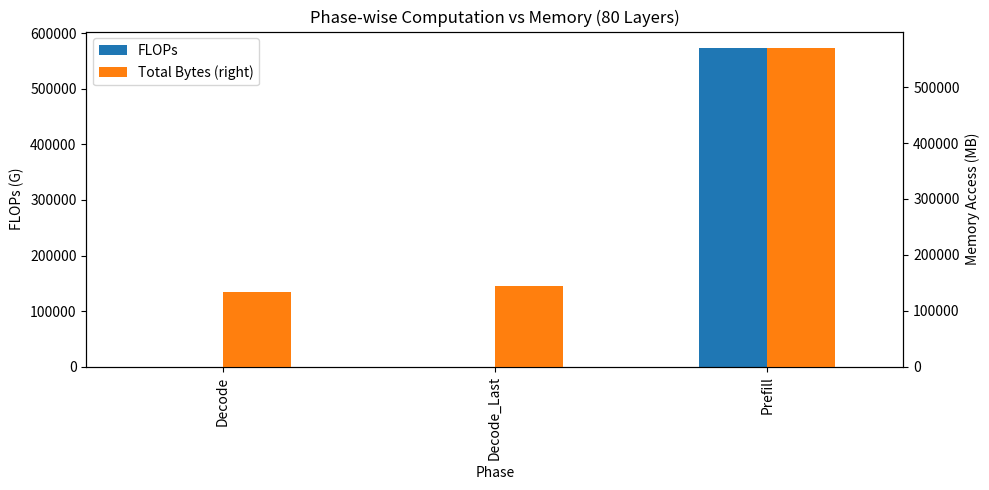

Write the Python code that produced this figure.
import matplotlib.pyplot as plt
import pandas as pd
import numpy as np

def compute_and_plot_transformer_analysis(
    hidden_size: int,
    num_heads: int,
    seq_len: int,
    batch_size: int,
    num_layers: int,
    quant_config: dict,
    intermediate_size: int = None,  # 新增参数
    num_key_value_heads: int = None,  # 新增GQA参数
    out_l: int = 0,
    max_gen_len: int = 4096,  # 新增参数，最大生成长度
    output_csv_path: str = "true_density_transformer_analysis.csv",
    use_gate_ffn: bool = False,  # 新增参数，是否使用gate机制的FFN
    use_rope: bool = True,  # 新增参数，是否使用RoPE
    rope_theta: float = 10000.0,  # 新增参数，RoPE的theta参数
    rope_scaling_factor: float = 1.0  # 新增参数，RoPE的缩放因子，用于长度外推
):
    d = hidden_size // num_heads
    b, s, h, n, L = batch_size, seq_len, hidden_size, num_heads, num_layers
    o_l = out_l
    # 如果未指定intermediate_size，则默认使用4*h
    if intermediate_size is None:
        intermediate_size = 4 * h
    
    # 如果未指定num_key_value_heads，则默认等于num_heads（标准注意力）
    if num_key_value_heads is None:
        num_key_value_heads = num_heads
    
    # KV头数
    kv_n = num_key_value_heads
    
    def byte_size(shape, bitwidth):
        num_elements = 1
        for dim in shape:
            num_elements *= dim
        return num_elements * bitwidth / 8

    data = []

    def add_row(phase, name, input1, input2, output,
                flops, param_count,
                input_shape, weight_shape, output_shape,
                act_bits, weight_bits, note=""):

        B_input = byte_size(input_shape, act_bits)
        B_output = byte_size(output_shape, act_bits)
        B_weight = byte_size(weight_shape, weight_bits) if weight_shape else 0

        B_total = B_input + B_output + B_weight
        density = "-" if B_total == 0 else round(flops / B_total, 2)

        data.append({
            "Phase": phase,
            "Operation": name,
            "FLOPs": flops,
            "Param Count": param_count,
            "Input1 Bytes": B_input,
            "Input2 Bytes": B_weight,
            "Output Bytes": B_output,
            "Total Bytes": B_total,
            "Density (Op/Byte)": density
        })

    # Quant settings
    a_bit = quant_config["activation"]
    w_attn = quant_config["weight_attn"]
    w_ffn = quant_config["weight_ffn"]
    kv_bit = quant_config["kv_cache"]
    rope_bit = quant_config["rope_bit"]

    # === PREFILL PHASE ===
    phase = "Prefill"
    seq = s

    # 对于W_Q，使用完整的num_heads
    flops = 2 * b * seq * h * h
    param_count = h * h
    add_row(phase, "xW_Q", "(b,s,h)", "(h,h)", "(b,s,h)",
            flops, param_count, (b, seq, h), (h, h), (b, seq, h), a_bit, w_attn)
    
    # 对于W_K和W_V，使用num_key_value_heads
    for name in ['W_K', 'W_V']:
        # 对于GQA，K和V的参数量和计算量会减少
        flops = 2 * b * seq * h * h * (kv_n / n)
        param_count = h * h * (kv_n / n)
        add_row(phase, f"x{name}", "(b,s,h)", f"(h,h*{kv_n/n})", "(b,s,h)",
                flops, param_count, (b, seq, h), (h, h * (kv_n / n)), (b, seq, h), a_bit, w_attn)
    
    # 添加RoPE计算
    if use_rope:
        # RoPE应用于Q和K，计算每个头的旋转操作
        # 每个位置需要计算sin和cos，然后应用旋转变换
        # 对于每个位置和每个头的每个维度对(dim_i, dim_i+1)，需要4个FLOPs(2次乘法，2次加法)
        # 总共有seq个位置，n个Q头，kv_n个K头，d/2个维度对
        
        # Q的RoPE计算
        rope_q_flops = b * seq * n * (d // 2) * 4  # 4 = 2次乘法 + 2次加法
        add_row(phase, "RoPE-Q", "(b,n,s,d)", "(s,d)", "(b,n,s,d)",
                rope_q_flops, 0, (b, n, seq, d), (seq, d), (b, n, seq, d), a_bit, rope_bit,
                note=f"RoPE theta={rope_theta}, scaling={rope_scaling_factor}")
        
        # K的RoPE计算
        rope_k_flops = b * seq * kv_n * (d // 2) * 4  # 4 = 2次乘法 + 2次加法
        add_row(phase, "RoPE-K", "(b,kv_n,s,d)", "(s,d)", "(b,kv_n,s,d)",
                rope_k_flops, 0, (b, kv_n, seq, d), (seq, d), (b, kv_n, seq, d), a_bit, rope_bit,
                note=f"RoPE theta={rope_theta}, scaling={rope_scaling_factor}")

    # 注意力计算 - 考虑GQA
    add_row(phase, "Q × Kᵀ", "(b,n,s,d)", "(b,kv_n,d,s)", "(b,n,s,s)",
            2 * b * n * seq * seq * d, 0,
            (b, n, seq, d), (b,kv_n, seq, d), (b, n, seq, seq), a_bit, kv_bit,
            note=f"GQA: {n} Q heads, {kv_n} KV heads")

    add_row(phase, "Attn × V", "(b,n,s,s)", "(b,kv_n,s,d)", "(b,n,s,d)",
            2 * b * n * seq * seq * d, 0,
            (b, n, seq, seq), (b, kv_n, seq, d), (b, n, seq, d), a_bit, kv_bit,
            note=f"GQA: {n} Q heads, {kv_n} KV heads")

    add_row(phase, "xW_O", "(b,s,h)", "(h,h)", "(b,s,h)",
            2 * b * seq * h * h, h * h,
            (b, seq, h), (h, h), (b, seq, h), a_bit, w_attn)

    # 修改FFN-1，使用intermediate_size替代4*h
    # 修改FFN-1，考虑gate机制
    if use_gate_ffn:
        # 计算W₁和W_gate两个矩阵的FLOPs
        gate_flops = 2 * b * seq * h * intermediate_size * 2  # 两个矩阵乘法
        # 额外的逐元素乘法
        gate_flops += b * seq * intermediate_size  # SiLU(W₁x) ⊙ (W_gate*x)
        gate_param_count = h * intermediate_size * 2  # 两个权重矩阵
        
        add_row(phase, "FFN-1 (with Gate)", "(b,s,h)", f"(h,{intermediate_size}*2)", f"(b,s,{intermediate_size})",
                gate_flops, gate_param_count, 
                (b, seq, h), (h, intermediate_size * 2), (b, seq, intermediate_size), a_bit, w_ffn,
                note="包含Gate机制")
    else:
        # 原始FFN-1计算
        add_row(phase, "FFN-1", "(b,s,h)", f"(h,{intermediate_size})", f"(b,s,{intermediate_size})",
                2 * b * seq * h * intermediate_size, h * intermediate_size,
                (b, seq, h), (h, intermediate_size), (b, seq, intermediate_size), a_bit, w_ffn)

    # 修改FFN-2，使用intermediate_size替代4*h
    add_row(phase, "FFN-2", f"(b,s,{intermediate_size})", f"({intermediate_size},h)", "(b,s,h)",
            2 * b * seq * h * intermediate_size, intermediate_size * h,
            (b, seq, intermediate_size), (intermediate_size, h), (b, seq, h), a_bit, w_ffn)

    # === DECODE PHASE ===
    phase = "Decode"
    seq = 1 #生成一个token
    hist = s
    #print (hist)
    o_l = 0  # 初始生成token位置
    # 计算第一个token的decode阶段
    # 对于W_Q，使用完整的num_heads
    flops = 2 * b * seq * h * h
    param_count = h * h
    add_row(phase, "xW_Q", "(b,1,h)", "(h,h)", "(b,1,h)",
            flops, param_count, (b, seq, h), (h, h), (b, seq, h), a_bit, w_attn)
    
    # 对于W_K和W_V，使用num_key_value_heads
    for name in ['W_K', 'W_V']:
        # 对于GQA，K和V的参数量和计算量会减少
        flops = 2 * b * seq * h * h * (kv_n / n)
        param_count = h * h * (kv_n / n)
        add_row(phase, f"x{name}", "(b,1,h)", f"(h,h*{kv_n/n})", "(b,1,h)",
                flops, param_count, (b, seq, h), (h, h * (kv_n / n)), (b, seq, h), a_bit, w_attn)
    
    # 添加RoPE计算 - Decode阶段
    if use_rope:
        # Q的RoPE计算 - 只有一个token
        rope_q_flops = b * 1 * n * (d // 2) * 4  # 4 = 2次乘法 + 2次加法
        add_row(phase, "RoPE-Q", "(b,n,1,d)", "(1,d)", "(b,n,1,d)",
                rope_q_flops, 0, (b, n, 1, d), (1, d), (b, n, 1, d), a_bit, rope_bit,
                note=f"RoPE theta={rope_theta}, scaling={rope_scaling_factor}, 位置={s+o_l}")
        
        # K的RoPE计算 - 只有一个token
        rope_k_flops = b * 1 * kv_n * (d // 2) * 4  # 4 = 2次乘法 + 2次加法
        add_row(phase, "RoPE-K", "(b,kv_n,1,d)", "(1,d)", "(b,kv_n,1,d)",
                rope_k_flops, 0, (b, kv_n, 1, d), (1, d), (b, kv_n, 1, d), a_bit, rope_bit,
                note=f"RoPE theta={rope_theta}, scaling={rope_scaling_factor}, 位置={s+o_l}")

    # 注意力计算 - 考虑GQA和更长的历史
    add_row(phase, "Q × Kᵀ", "(b,n,1,d)", "(b,kv_n,d,s+o_l+1)", "(b,n,1,s+o_l+1)",
            2 * b * n * hist * d, 0,
            (b, n, 1, d), (b, kv_n, d, hist + 1), (b, n, 1, hist + 1), a_bit, kv_bit,
            note=f"GQA: {n} Q heads, {kv_n} KV heads, 历史长度: {hist}")

    add_row(phase, "Attn × V", "(b,n,1,s+o_l+1)", "(b,kv_n,s+o_l+1,d)", "(b,n,1,d)",
            2 * b * n * (hist + 1) * d, 0,
            (b, n, 1, hist + 1), (b, kv_n, hist + 1, d), (b, n, 1, d), a_bit, kv_bit,
            note=f"GQA: {n} Q heads, {kv_n} KV heads, 历史长度: {hist}")

    add_row(phase, "xW_O", "(b,1,h)", "(h,h)", "(b,1,h)",
            2 * b * seq * h * h, h * h,
            (b, seq, h), (h, h), (b, seq, h), a_bit, w_attn)
    
    # 修改FFN-1，使用intermediate_size替代4*h
    # 修改FFN-1，考虑gate机制
    if use_gate_ffn:
        # 计算W₁和W_gate两个矩阵的FLOPs
        gate_flops = 2 * b * seq * h * intermediate_size * 2  # 两个矩阵乘法
        # 额外的逐元素乘法
        gate_flops += b * seq * intermediate_size  # SiLU(W₁x) ⊙ (W_gate*x)
        gate_param_count = h * intermediate_size * 2  # 两个权重矩阵
        
        add_row(phase, "FFN-1 (with Gate)", "(b,s,h)", f"(h,{intermediate_size}*2)", f"(b,s,{intermediate_size})",
                gate_flops, gate_param_count, 
                (b, seq, h), (h, intermediate_size * 2), (b, seq, intermediate_size), a_bit, w_ffn,
                note="包含Gate机制")
    else:
        # 原始FFN-1计算
        add_row(phase, "FFN-1", "(b,s,h)", f"(h,{intermediate_size})", f"(b,s,{intermediate_size})",
                2 * b * seq * h * intermediate_size, h * intermediate_size,
                (b, seq, h), (h, intermediate_size), (b, seq, intermediate_size), a_bit, w_ffn)

    # 修改FFN-2，使用intermediate_size替代4*h
    add_row(phase, "FFN-2", f"(b,1,{intermediate_size})", f"({intermediate_size},h)", "(b,1,h)",
            2 * b * seq * h * intermediate_size, intermediate_size * h,
            (b, seq, intermediate_size), (intermediate_size, h), (b, seq, h), a_bit, w_ffn)

    # 计算最后一个token的decode阶段
    phase = "Decode_Last"
    o_l = max_gen_len - 1  # 最后一个生成token的位置
    hist = s + o_l  # 历史长度 = 原始序列 + 已生成的tokens
    
    # 对于W_Q，使用完整的num_heads
    flops = 2 * b * seq * h * h
    param_count = h * h
    add_row(phase, "xW_Q", "(b,1,h)", "(h,h)", "(b,1,h)",
            flops, param_count, (b, seq, h), (h, h), (b, seq, h), a_bit, w_attn)
    
    # 对于W_K和W_V，使用num_key_value_heads
    for name in ['W_K', 'W_V']:
        # 对于GQA，K和V的参数量和计算量会减少
        flops = 2 * b * seq * h * h * (kv_n / n)
        param_count = h * h * (kv_n / n)
        add_row(phase, f"x{name}", "(b,1,h)", f"(h,h*{kv_n/n})", "(b,1,h)",
                flops, param_count, (b, seq, h), (h, h * (kv_n / n)), (b, seq, h), a_bit, w_attn)
    
    # 添加RoPE计算 - Decode_Last阶段
    if use_rope:
        # Q的RoPE计算 - 只有一个token，但位置是最后一个
        rope_q_flops = b * 1 * n * (d // 2) * 4  # 4 = 2次乘法 + 2次加法
        add_row(phase, "RoPE-Q", "(b,n,1,d)", "(1,d)", "(b,n,1,d)",
                rope_q_flops, 0, (b, n, 1, d), (1, d), (b, n, 1, d), a_bit, rope_bit,
                note=f"RoPE theta={rope_theta}, scaling={rope_scaling_factor}, 位置={s+o_l}")
        
        # K的RoPE计算 - 只有一个token，但位置是最后一个
        rope_k_flops = b * 1 * kv_n * (d // 2) * 4  # 4 = 2次乘法 + 2次加法
        add_row(phase, "RoPE-K", "(b,kv_n,1,d)", "(1,d)", "(b,kv_n,1,d)",
                rope_k_flops, 0, (b, kv_n, 1, d), (1, d), (b, kv_n, 1, d), a_bit, rope_bit,
                note=f"RoPE theta={rope_theta}, scaling={rope_scaling_factor}, 位置={s+o_l}")

    # 注意力计算 - 考虑GQA和更长的历史
    add_row(phase, "Q × Kᵀ", "(b,n,1,d)", "(b,kv_n,d,s+o_l+1)", "(b,n,1,s+o_l+1)",
            2 * b * n * hist * d, 0,
            (b, n, 1, d), (b, kv_n, d, hist + 1), (b, n, 1, hist + 1), a_bit, kv_bit,
            note=f"GQA: {n} Q heads, {kv_n} KV heads, 历史长度: {hist}")

    add_row(phase, "Attn × V", "(b,n,1,s+o_l+1)", "(b,kv_n,s+o_l+1,d)", "(b,n,1,d)",
            2 * b * n * (hist + 1) * d, 0,
            (b, n, 1, hist + 1), (b, kv_n, hist + 1, d), (b, n, 1, d), a_bit, kv_bit,
            note=f"GQA: {n} Q heads, {kv_n} KV heads, 历史长度: {hist}")

    add_row(phase, "xW_O", "(b,1,h)", "(h,h)", "(b,1,h)",
            2 * b * seq * h * h, h * h,
            (b, seq, h), (h, h), (b, seq, h), a_bit, w_attn)

    # 修改FFN-1，使用intermediate_size替代4*h
    # 修改FFN-1，考虑gate机制
    if use_gate_ffn:
        # 计算W₁和W_gate两个矩阵的FLOPs
        gate_flops = 2 * b * seq * h * intermediate_size * 2  # 两个矩阵乘法
        # 额外的逐元素乘法
        gate_flops += b * seq * intermediate_size  # SiLU(W₁x) ⊙ (W_gate*x)
        gate_param_count = h * intermediate_size * 2  # 两个权重矩阵
        
        add_row(phase, "FFN-1 (with Gate)", "(b,s,h)", f"(h,{intermediate_size}*2)", f"(b,s,{intermediate_size})",
                gate_flops, gate_param_count, 
                (b, seq, h), (h, intermediate_size * 2), (b, seq, intermediate_size), a_bit, w_ffn,
                note="包含Gate机制")
    else:
        # 原始FFN-1计算
        add_row(phase, "FFN-1", "(b,s,h)", f"(h,{intermediate_size})", f"(b,s,{intermediate_size})",
                2 * b * seq * h * intermediate_size, h * intermediate_size,
                (b, seq, h), (h, intermediate_size), (b, seq, intermediate_size), a_bit, w_ffn)

    # 修改FFN-2，使用intermediate_size替代4*h
    add_row(phase, "FFN-2", f"(b,1,{intermediate_size})", f"({intermediate_size},h)", "(b,1,h)",
            2 * b * seq * h * intermediate_size, intermediate_size * h,
            (b, seq, intermediate_size), (intermediate_size, h), (b, seq, h), a_bit, w_ffn)

    df = pd.DataFrame(data)

    df.to_csv(output_csv_path, index=False)
    # === Summary ===

    df['FLOPs'] = df['FLOPs'] * L
    df['Total Bytes'] = df['Total Bytes'] * L

    # 只计算prefill阶段的参数量，并按照权重位宽转换为GB单位
    prefill_df = df[df['Phase'] == 'Prefill']
    total_params = prefill_df['Param Count'].sum() * L
    # 将参数量转换为GB，考虑权重位宽
    total_params_gb = (total_params * w_ffn / 8) / (1024**3)  # 使用FFN权重位宽进行转换

    total_flops = df['FLOPs'].sum()
    total_bytes = df['Total Bytes'].sum()

    print(f"\n🔢 Total {L}-Layer Summary:")
    print(f"  FLOPs        = {total_flops:.2e} Op")
    print(f"  Param Count  = {total_params:.2e} ({total_params_gb:.2f} GB @{w_ffn}bit)")
    print(f"  Memory Access= {total_bytes / (1024**2):.2f} MB")

    # === KV Cache Write Analysis ===
    # 修改KV缓存计算，考虑GQA
    kv_cache_bytes_per_token = L * kv_n * d * 2 * (kv_bit / 8)  # Key + Value，只考虑kv_n个头
    kv_cache_total = kv_cache_bytes_per_token * s * b  # 原始序列的KV缓存

    # 计算生成过程中的KV缓存
    gen_kv_cache_total = kv_cache_bytes_per_token * max_gen_len * b  # 生成tokens的KV缓存
    max_kv_cache = kv_cache_bytes_per_token * (s + max_gen_len) * b  # 最大KV缓存（原始+生成）
    
    print(f"\n💾 KV Cache Analysis:")
    print(f"  Per token: {kv_cache_bytes_per_token:.1f} Bytes")
    print(f"  Prefill seq: {kv_cache_total / (1024 ** 2):.2f} MB")
    print(f"  Generation: {gen_kv_cache_total / (1024 ** 2):.2f} MB")
    print(f"  Max total: {max_kv_cache / (1024 ** 2):.2f} MB (序列长度: {s + max_gen_len})")
    print(f"  GQA ratio: {kv_n}/{n} = {kv_n/n:.2f}x reduction")


#     print(f"\n💾 KV Cache Total Write:")
#     print(f"  Per token: {kv_cache_bytes_per_token:.1f} Bytes")
#     print(f"  Full seq : {kv_cache_total / (1024 ** 2):.2f} MB")
#     print(f"  GQA ratio: {kv_n}/{n} = {kv_n/n:.2f}x reduction")
    
    # 计算生成最后一个token的计算量
    last_token_df = df[df['Phase'] == 'Decode_Last']
    last_token_flops = last_token_df['FLOPs'].sum() * L
    last_token_bytes = last_token_df['Total Bytes'].sum() * L
    print(f"\n🔢 生成最后一个Token (位置 {max_gen_len}):")
    print(f"  FLOPs        = {last_token_flops:.2e} Op")
    print(f"  Memory Access= {last_token_bytes / (1024**2):.2f} MB")
    print(f"  历史长度      = {s + max_gen_len - 1} tokens")



#     # === Visualization ===
#     grouped = df.groupby('Phase')[['FLOPs', 'Total Bytes']].sum()
#     grouped['FLOPs'] /= 1e9  # Convert to GFLOPs
#     grouped['Total Bytes'] /= 1024 ** 2  # Convert to MB

#     ax = grouped.plot(kind='bar', secondary_y='Total Bytes', figsize=(10, 5))
#     ax.set_ylabel("FLOPs (G)")
#     ax.right_ax.set_ylabel("Memory Access (MB)")
#     ax.set_title(f"Phase-wise Computation vs Memory ({L} Layers)")
#     plt.tight_layout()
#     plt.savefig("phasewise_flops_memory.png")
#     plt.show()

#    # df.to_csv(output_csv_path, index=False)
#     print(f"\n✅ CSV saved to '{output_csv_path}', chart saved to 'phasewise_flops_memory.png'")
    
# # 运行分析，添加intermediate_size参数和num_key_value_heads参数
# # 根据BitNet配置文件，使用正确的参数
# compute_and_plot_transformer_analysis(
#     hidden_size=2560,
#     num_heads=20,
#     seq_len=4096,
#     batch_size=1,
#     num_layers=30,
#     intermediate_size=6912,  # 从BitNet配置文件中获取
#     num_key_value_heads=5,   # 从BitNet配置文件中获取
#     out_l = 0,
#     max_gen_len = 4096,      # 最大生成长度
#     quant_config={
#         "activation": 8,
#         "kv_cache": 4,
#         "weight_ffn": 2,
#         "weight_attn": 2
#     },
#     use_gate_ffn=True,  # 启用gate机制
#     use_rope=True,      # 启用RoPE
#     rope_theta=10000.0, # 标准RoPE theta参数
#     rope_scaling_factor=1.0, # 不进行缩放
#     output_csv_path="true_density_transformer_analysis.csv"
# )

    # 添加RoPE相关的分析
    if use_rope:
        print(f"\n🔄 RoPE分析:")
        print(f"  基础theta: {rope_theta}")
        print(f"  缩放因子: {rope_scaling_factor}")
        print(f"  最大位置: {s + max_gen_len - 1}")
        
        # 计算最大频率
        max_freq = 1.0 / (rope_theta * rope_scaling_factor)
        nyquist_freq = 0.5  # 奈奎斯特频率
        
        # 计算RoPE的有效上下文长度
        effective_context_length = int(np.pi / (max_freq * np.pi / (d // 2)))
        
        print(f"  最大频率: {max_freq:.6f}")
        print(f"  理论有效上下文长度: ~{effective_context_length}")
        
        if s + max_gen_len > effective_context_length:
            print(f"  ⚠️ 警告: 当前序列长度({s + max_gen_len})超过了理论有效上下文长度({effective_context_length})，可能导致性能下降")
        else:
            print(f"  ✅ 当前序列长度({s + max_gen_len})在理论有效上下文长度({effective_context_length})范围内")

    # === Visualization ===
    grouped = df.groupby('Phase')[['FLOPs', 'Total Bytes']].sum()
    grouped['FLOPs'] /= 1e9  # Convert to GFLOPs
    grouped['Total Bytes'] /= 1024 ** 2  # Convert to MB

    ax = grouped.plot(kind='bar', secondary_y='Total Bytes', figsize=(10, 5))
    ax.set_ylabel("FLOPs (G)")
    ax.right_ax.set_ylabel("Memory Access (MB)")
    ax.set_title(f"Phase-wise Computation vs Memory ({L} Layers)")
    plt.tight_layout()
    plt.savefig("phasewise_flops_memory.png")
    plt.show()

   # df.to_csv(output_csv_path, index=False)
    print(f"\n✅ CSV saved to '{output_csv_path}', chart saved to 'phasewise_flops_memory.png'")
    
# 运行分析，添加intermediate_size参数和num_key_value_heads参数
# 根据BitNet配置文件，使用正确的参数
# compute_and_plot_transformer_analysis(
#     hidden_size=2560,
#     num_heads=20,
#     seq_len=4096,
#     batch_size=1,
#     num_layers=30,
#     intermediate_size=6912,  # 从BitNet配置文件中获取
#     num_key_value_heads=5,   # 从BitNet配置文件中获取
#     out_l = 0,
#     max_gen_len = 4096,      # 最大生成长度
#     quant_config={
#         "activation": 8,
#         "kv_cache": 4,
#         "weight_ffn": 2,
#         "weight_attn": 2,
#         "rope_bit": 16
#     },
#     use_gate_ffn=True,  # 启用gate机制
#     use_rope=True,      # 启用RoPE
#     rope_theta=500000.0, # 标准RoPE theta参数
#     rope_scaling_factor=1.0, # 不进行缩放
#     output_csv_path="true_density_transformer_analysis.csv"
# )
# compute_and_plot_transformer_analysis(
#         #llama3-8B BF16
#     hidden_size=4096,
#     num_heads=32,
#     seq_len=4096,
#     batch_size=1,
#     num_layers=32,
#     intermediate_size=14336,  # 从BitNet配置文件中获取
#     num_key_value_heads=8,   # 从BitNet配置文件中获取
#     out_l = 0,
#     max_gen_len = 4096,      # 最大生成长度
#     quant_config={
#         "activation": 16,
#         "kv_cache": 16,
#         "weight_ffn": 16,
#         "weight_attn": 16,
#         "rope_bit": 16
#     },
#     use_gate_ffn=True,  # 启用gate机制
#     use_rope=True,      # 启用RoPE
#     rope_theta=500000.0, # 标准RoPE theta参数
#     rope_scaling_factor=1.0, # 不进行缩放
#     output_csv_path="llama-true_density_transformer_analysis.csv"
# )

compute_and_plot_transformer_analysis(
        #llama-65B FP16
    hidden_size=8192,
    num_heads=64,
    seq_len=4096,
    batch_size=1,
    num_layers=80,
    intermediate_size=22016,  # 从BitNet配置文件中获取
    num_key_value_heads=64,   # 从BitNet配置文件中获取
    out_l = 0,
    max_gen_len = 4096,      # 最大生成长度
    quant_config={
        "activation": 16,
        "kv_cache": 16,
        "weight_ffn": 16,
        "weight_attn": 16,
        "rope_bit": 16
    },
    use_gate_ffn=True,  # 启用gate机制
    use_rope=True,      # 启用RoPE
    rope_theta=500000.0, # 标准RoPE theta参数
    rope_scaling_factor=1.0, # 不进行缩放
    output_csv_path="llama65B-true_density_transformer_analysis.csv"
)



